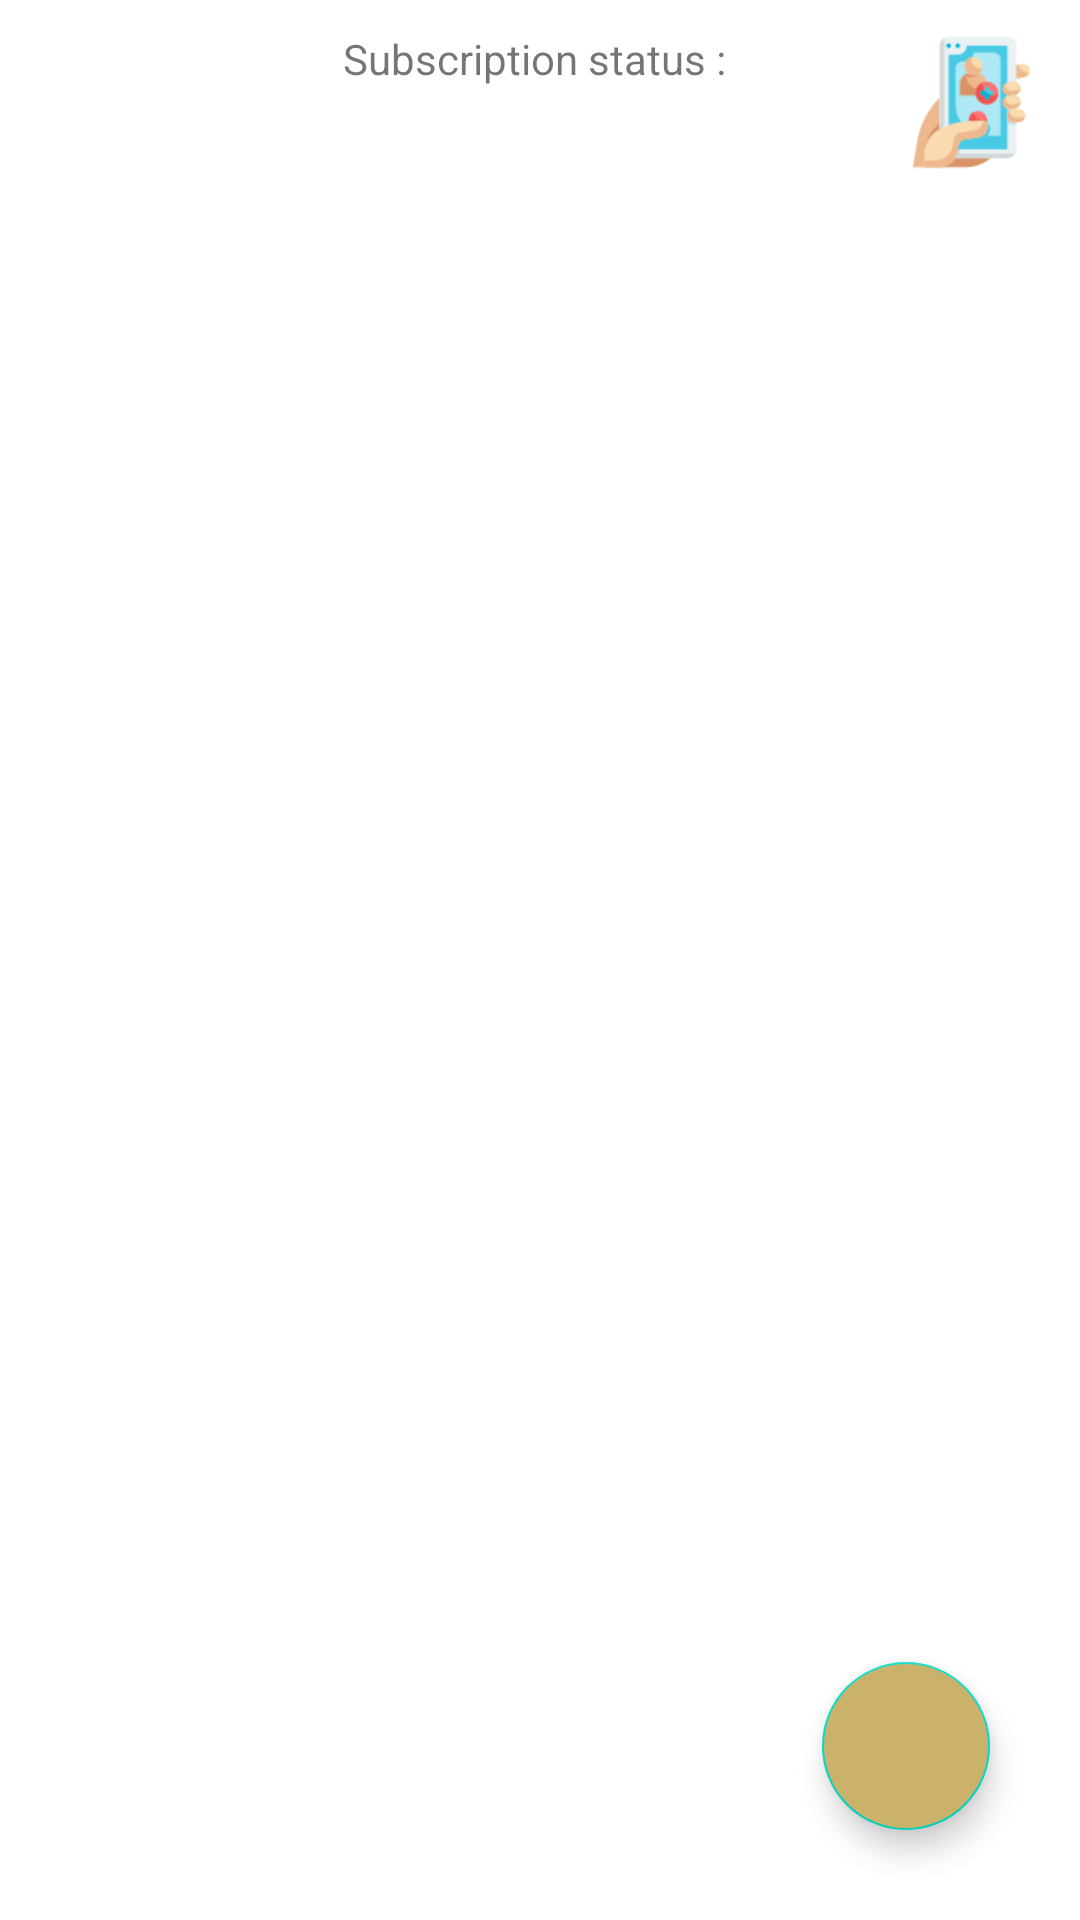

The Android layout XML behind this screen, and the referenced resources:
<!-- AndroidManifest.xml: application theme Theme.NotesApp -->
<!-- res/layout/activity_main.xml -->
<?xml version="1.0" encoding="utf-8"?>
<RelativeLayout xmlns:android="http://schemas.android.com/apk/res/android"
    xmlns:app="http://schemas.android.com/apk/res-auto"
    xmlns:tools="http://schemas.android.com/tools"
    android:layout_width="match_parent"
    android:orientation="vertical"
    android:layout_height="match_parent"
    tools:context=".MainActivity">
    <RelativeLayout
        android:layout_width="match_parent"
        android:layout_marginTop="10dp"
        android:id="@+id/main_relative"
        android:layout_height="wrap_content">
        <TextView
            android:layout_width="wrap_content"
            android:layout_centerHorizontal="true"
            android:layout_height="wrap_content"
            android:id="@+id/status"
            android:text="Subscription status : "/>

        <ImageView
            android:id="@+id/subscribr_icon"
            android:layout_width="48dp"
            android:layout_height="48dp"
            android:layout_alignParentRight="true"
            android:layout_marginRight="10dp"
            android:src="@drawable/subscription_icon" />
    </RelativeLayout>

    <androidx.recyclerview.widget.RecyclerView
        android:id="@+id/rc_notes"
        android:layout_below="@+id/main_relative"
        android:layout_width="match_parent"
        android:layout_height="match_parent" />

    <com.google.android.material.floatingactionbutton.FloatingActionButton
        android:id="@+id/add_note"
        android:layout_width="wrap_content"
        android:layout_height="wrap_content"
        android:layout_alignParentRight="true"
        android:layout_alignParentBottom="true"
        android:layout_marginRight="30dp"
        android:backgroundTint="@color/golden"
        android:layout_marginBottom="30dp"
        android:src="@drawable/add_icon" />
</RelativeLayout>
<!-- resources referenced by this layout -->
<resources>
  <color name="golden">#CBB26A</color>
  <!-- drawable subscription_icon: png bitmap (drawable-v24, 5079 bytes) -->
  <style name="Theme.NotesApp" parent="Theme.MaterialComponents.DayNight.DarkActionBar">
          
          <item name="colorPrimary">@color/golden</item>
          <item name="colorPrimaryVariant">@color/golden</item>
          <item name="colorOnPrimary">@color/white</item>
          
          <item name="colorSecondary">@color/teal_200</item>
          <item name="colorSecondaryVariant">@color/teal_700</item>
          <item name="colorOnSecondary">@color/black</item>
          
          <item name="android:statusBarColor" tools:targetApi="l">?attr/colorPrimaryVariant</item>
          
      </style>
  <color name="white">#FFFFFFFF</color>
  <color name="teal_200">#FF03DAC5</color>
  <color name="teal_700">#FF018786</color>
  <color name="black">#FF000000</color>
</resources>
